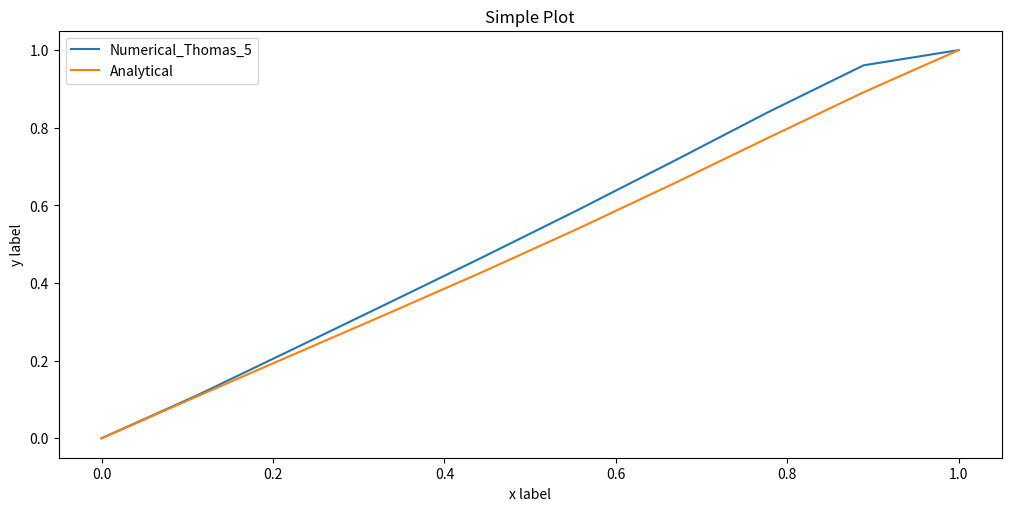

Recreate this plot in Python.
import numpy as np
import math
import matplotlib.pyplot as plt 
Pi=math.pi
interval = 1
n=10
dx=1/(n-1)

X = np.linspace(0,interval,n) 
A=np.full(n,-1/(12*dx*dx))
B=np.full(n,16/(12*dx**2))
C=np.full(n,-30/(12*dx**2))
D=np.full(n,16/(12*dx**2))
E=np.full(n,-1/(12*dx*dx))
H=np.zeros(n)
# My function
for i in range(n):
    x=dx*i
    H[i]=(-(dx*i)**2 * np.cos(2*Pi*dx*i))
a_0=np.zeros(n)
b_0=np.zeros(n)
y_0=np.zeros(n)
a_0[2]=(-B[1]-D[1]*b_0[1])/(C[1]+D[1]*a_0[1])
b_0[2]=A[1]/(-C[1]-D[1]*a_0[1])
y_0[2]=(H[1]-D[1]*y_0[1])/(C[1]+D[1]*a_0[1])

for i in range(2,n-1):
    a_0[i+1]=(-(B[i]+D[i]*b_0[i]+E[i]*b_0[i]*a_0[i-1])/(C[i]+D[i]*a_0[i]+E[i]*a_0[i]*a_0[i-1]+E[i]*b_0[i-1]))
    b_0[i+1]=(-(A[i])/(C[i]+D[i]*a_0[i]+E[i]*a_0[i]*a_0[i-1]+E[i]*b_0[i-1]))
    y_0[i+1]=((H[i]-D[i]*y_0[i]-E[i]*y_0[i]*a_0[i-1]-E[i]*y_0[i-1])/(C[i]+D[i]*a_0[i]+E[i]*a_0[i]*a_0[i-1]+E[i]*b_0[i-1]))

P_N=np.zeros(n)
P_N[n-1]=1
P_N[n-2]=(a_0[n-1]*P_N[n-1]+y_0[n-1])
for i in range(n-3,0,-1):
    P_N[i]=(a_0[i+1]*P_N[i+1]+b_0[i+1]*P_N[i+2]+y_0[i+1])
#Analytical solution for thomas
P=np.cos(2*Pi*X)*(X**2/(4*(Pi**2))-1/(8*(Pi**4)))-np.sin(2*Pi*X)*X/(2*(Pi**3))+X*(1-1/(4*(Pi**2)))+1/(8*(Pi**4))

print('error max_Thomas_alg difference: ',max(abs(P-P_N)))
plt.figure(figsize=(10, 5), layout='constrained')
plt.plot(X,P_N, label='Numerical_Thomas_5') 
plt.plot(X,P, label='Analytical') 

plt.xlabel('x label')
plt.ylabel('y label')
plt.title("Simple Plot")
plt.legend()
plt.show()


# Five-diagonal matrix method is more accurate because we have better aproximation of 1_D poisson equation with O(h^4). 
# we see that as 5-d matrix method gets closer to second boundary my error increases, and for big N its error stays same 0.069 - 0.077.
# Maybe that's some issue in code.
